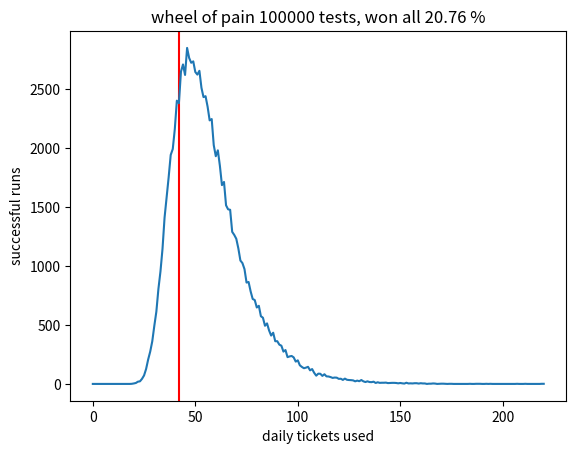

Recreate this plot in Python.
import random

from matplotlib import pyplot as plt


def test():
    wheel = [ False ] * 20
    tickets = 0
    duplicates = 0
    while not all(wheel):
        # not counting free tickets due to duplicates
        if duplicates % 4 != 0 or duplicates == 0:
            tickets += 1

        spin_res = random.randint(0, 19)
        if wheel[spin_res]:
            duplicates += 1
        else:
            wheel[spin_res] = True

    return tickets

# parameters
tries = 100000
ticket_days = 14

results = [ test() for n in range(tries)]
out = [0] * (max(results) + 1)
for res in results:
    out[res] += 1


max_tickets = ticket_days * 3
win_percentage = len([ r for r in results if r <= max_tickets ]) / tries * 100

plt.title("wheel of pain " + str(tries) + (" tests, won all %.2f" % win_percentage) + " %")
plt.ylabel("successful runs")
plt.xlabel("daily tickets used")
plt.axvline(x=max_tickets, c="red")
plt.plot(out)
plt.show()